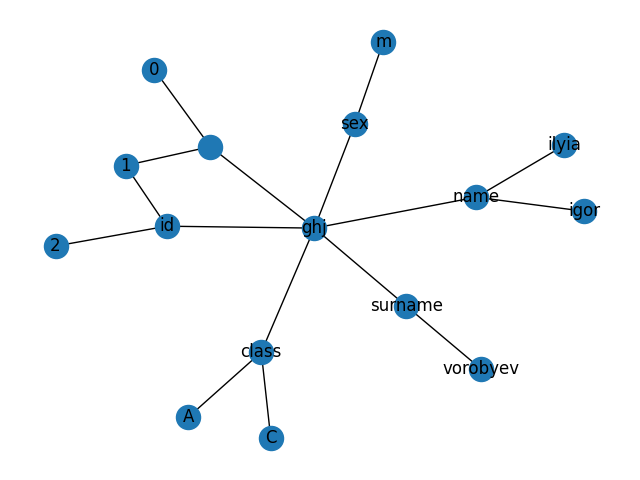

Values plotted in this chart, from the file beside it:
, id, class, name, surname, sex
0, 1, A, ilyia, vorobyev, m
1, 2, C, igor, vorobyev, m
